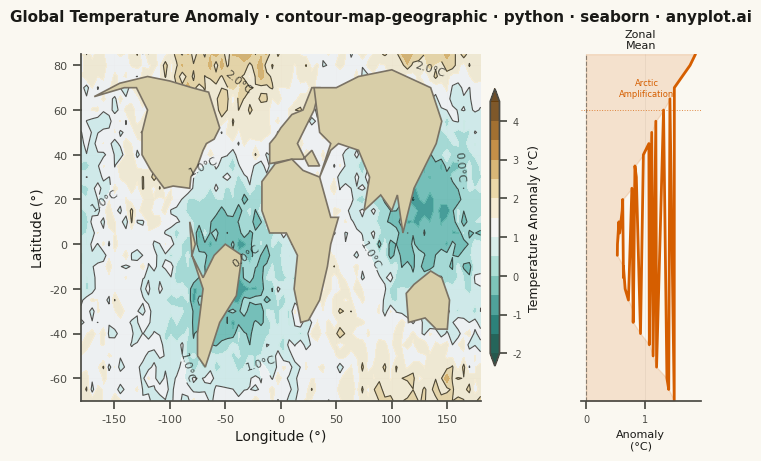

Recreate this plot in Python.
"""anyplot.ai
contour-map-geographic: Contour Lines on Geographic Map
Library: seaborn 0.13.2 | Python 3.13.13
Quality: 82/100 | Updated: 2026-05-20
"""

import os

import matplotlib.pyplot as plt
import numpy as np
import seaborn as sns


# Theme tokens
THEME = os.getenv("ANYPLOT_THEME", "light")
PAGE_BG = "#FAF8F1" if THEME == "light" else "#1A1A17"
ELEVATED_BG = "#FFFDF6" if THEME == "light" else "#242420"
INK = "#1A1A17" if THEME == "light" else "#F0EFE8"
INK_SOFT = "#4A4A44" if THEME == "light" else "#B8B7B0"
OCEAN = "#C4D8EC" if THEME == "light" else "#182633"
LAND = "#D8CEA8" if THEME == "light" else "#5A5040"
COAST = "#7A7264" if THEME == "light" else "#8A8070"
HIGHLIGHT = "#D55E00"  # Okabe-Ito warm orange — highlights Arctic signal

# Simplified world coastline polygons (major continents)
WORLD_COASTLINES = [
    # North America
    [
        (-168, 66),
        (-141, 70),
        (-130, 70),
        (-120, 60),
        (-125, 50),
        (-125, 40),
        (-117, 33),
        (-105, 25),
        (-97, 26),
        (-82, 25),
        (-81, 30),
        (-75, 35),
        (-70, 42),
        (-67, 45),
        (-60, 47),
        (-55, 52),
        (-60, 60),
        (-65, 68),
        (-80, 70),
        (-100, 73),
        (-120, 75),
        (-145, 72),
        (-168, 66),
    ],
    # South America
    [
        (-82, 10),
        (-77, 0),
        (-80, -5),
        (-70, -15),
        (-60, -5),
        (-50, 0),
        (-35, -5),
        (-40, -23),
        (-55, -35),
        (-68, -55),
        (-75, -50),
        (-75, -40),
        (-70, -20),
        (-80, -5),
        (-82, 10),
    ],
    # Europe
    [
        (-10, 36),
        (-10, 45),
        (-5, 48),
        (0, 52),
        (5, 55),
        (10, 58),
        (20, 60),
        (28, 70),
        (35, 70),
        (30, 60),
        (25, 55),
        (20, 50),
        (15, 45),
        (20, 40),
        (25, 35),
        (35, 35),
        (28, 42),
        (20, 38),
        (10, 38),
        (-10, 36),
    ],
    # Africa
    [
        (-17, 15),
        (-17, 28),
        (-5, 36),
        (10, 38),
        (20, 33),
        (35, 30),
        (45, 12),
        (52, 12),
        (45, 0),
        (42, -10),
        (35, -25),
        (25, -34),
        (18, -35),
        (12, -20),
        (15, -5),
        (5, 5),
        (-10, 5),
        (-17, 15),
    ],
    # Asia
    [
        (35, 30),
        (45, 42),
        (52, 45),
        (70, 42),
        (80, 30),
        (75, 15),
        (90, 22),
        (100, 15),
        (105, 22),
        (110, 5),
        (120, 25),
        (130, 35),
        (140, 45),
        (145, 55),
        (135, 70),
        (100, 78),
        (70, 75),
        (50, 70),
        (30, 70),
        (35, 50),
        (45, 45),
        (35, 30),
    ],
    # Australia
    [
        (113, -22),
        (120, -18),
        (135, -12),
        (145, -15),
        (152, -25),
        (150, -38),
        (140, -38),
        (130, -33),
        (115, -35),
        (113, -22),
    ],
]

# Data: Global temperature anomaly grid (simulated climate data)
np.random.seed(42)

lon = np.linspace(-180, 180, 72)
lat = np.linspace(-70, 85, 32)
LON, LAT = np.meshgrid(lon, lat)

# Realistic temperature anomaly: higher anomalies at poles (Arctic amplification)
anomaly_base = 0.5 + 1.5 * (np.abs(LAT) / 90) ** 1.5
anomaly_regional = 0.8 * np.sin(np.radians(LON * 2)) * np.cos(np.radians(LAT * 1.5)) + 0.6 * np.cos(
    np.radians(LON + 60)
) * np.sin(np.radians(LAT * 2))
noise = np.random.randn(32, 72) * 0.3
Z = np.clip(anomaly_base + anomaly_regional + noise, -2.0, 4.5)

# Apply seaborn theme with full theme-adaptive chrome
sns.set_theme(
    style="ticks",
    rc={
        "figure.facecolor": PAGE_BG,
        "axes.facecolor": PAGE_BG,
        "axes.edgecolor": INK_SOFT,
        "axes.labelcolor": INK,
        "text.color": INK,
        "xtick.color": INK_SOFT,
        "ytick.color": INK_SOFT,
        "grid.color": INK,
        "grid.alpha": 0.10,
        "legend.facecolor": ELEVATED_BG,
        "legend.edgecolor": INK_SOFT,
    },
)

# Canvas — landscape 3200×1800 px: main geographic map + zonal mean side panel
fig, (ax_map, ax_zone) = plt.subplots(
    1, 2, figsize=(8, 4.5), dpi=400, gridspec_kw={"width_ratios": [4, 1], "wspace": 0.06}
)
fig.patch.set_facecolor(PAGE_BG)

# --- Geographic contour map ---
ax_map.set_facecolor(OCEAN)
ax_map.set_xlim(-180, 180)
ax_map.set_ylim(-70, 85)

# Filled contours — BrBG_r: warm brown = positive anomaly, teal = negative
levels = np.linspace(-2, 4.5, 14)
contourf_plot = ax_map.contourf(LON, LAT, Z, levels=levels, cmap="BrBG_r", alpha=0.85, extend="both", zorder=1)

# Contour lines at every other level (alpha increased for visibility)
contour_lines = ax_map.contour(LON, LAT, Z, levels=levels[::2], colors=INK, linewidths=0.8, alpha=0.75, zorder=2)
ax_map.clabel(contour_lines, inline=True, fontsize=8, fmt="%.1f°C", colors=INK)

# Coastlines with land fill for geographic context
for coastline in WORLD_COASTLINES:
    if len(coastline) > 2:
        lons = [p[0] for p in coastline]
        lats = [p[1] for p in coastline]
        ax_map.fill(lons, lats, color=LAND, edgecolor=COAST, linewidth=1.2, zorder=3)

# Colorbar
cbar = fig.colorbar(contourf_plot, ax=ax_map, shrink=0.80, pad=0.02, aspect=30)
cbar.set_label("Temperature Anomaly (°C)", fontsize=9, color=INK)
cbar.ax.tick_params(labelsize=7, colors=INK_SOFT)
cbar.outline.set_edgecolor(INK_SOFT)

ax_map.set_xlabel("Longitude (°)", fontsize=10, color=INK)
ax_map.set_ylabel("Latitude (°)", fontsize=10, color=INK)
ax_map.tick_params(axis="both", labelsize=8, colors=INK_SOFT)
ax_map.grid(True, alpha=0.10, linewidth=0.5, color=INK_SOFT, zorder=0)
ax_map.set_axisbelow(True)
ax_map.spines["top"].set_visible(False)
ax_map.spines["right"].set_visible(False)
ax_map.spines["left"].set_color(INK_SOFT)
ax_map.spines["bottom"].set_color(INK_SOFT)

# --- Zonal mean profile — seaborn lineplot shows Arctic amplification signal ---
zonal_mean = Z.mean(axis=1)  # mean anomaly over all longitudes per latitude band

sns.lineplot(x=zonal_mean, y=lat, ax=ax_zone, color=HIGHLIGHT, linewidth=2.0, errorbar=None)
ax_zone.fill_betweenx(lat, 0, zonal_mean, where=(zonal_mean > 0), color=HIGHLIGHT, alpha=0.15)

# Zero reference line
ax_zone.axvline(0, color=INK_SOFT, linewidth=0.8, linestyle="--", alpha=0.6)

# Mark 60°N — boundary of Arctic amplification zone
ax_zone.axhline(60, color=HIGHLIGHT, linewidth=0.7, linestyle=":", alpha=0.7)
ax_zone.text(
    0.55, 0.93, "Arctic\nAmplification", transform=ax_zone.transAxes, fontsize=6, color=HIGHLIGHT, ha="center", va="top"
)

ax_zone.set_ylim(-70, 85)
ax_zone.set_title("Zonal\nMean", fontsize=8, color=INK, pad=4)
ax_zone.set_xlabel("Anomaly\n(°C)", fontsize=8, color=INK)
ax_zone.tick_params(axis="x", labelsize=7, colors=INK_SOFT)
ax_zone.set_yticks([])
ax_zone.grid(True, alpha=0.10, linewidth=0.5, color=INK_SOFT)
ax_zone.set_facecolor(PAGE_BG)
ax_zone.spines["top"].set_visible(False)
ax_zone.spines["right"].set_visible(False)
ax_zone.spines["left"].set_visible(False)
ax_zone.spines["bottom"].set_color(INK_SOFT)

fig.suptitle(
    "Global Temperature Anomaly · contour-map-geographic · python · seaborn · anyplot.ai",
    fontsize=11,
    fontweight="bold",
    x=0.5,
    y=0.98,
    color=INK,
)

plt.tight_layout()
plt.savefig(f"plot-{THEME}.png", dpi=400, facecolor=PAGE_BG)
